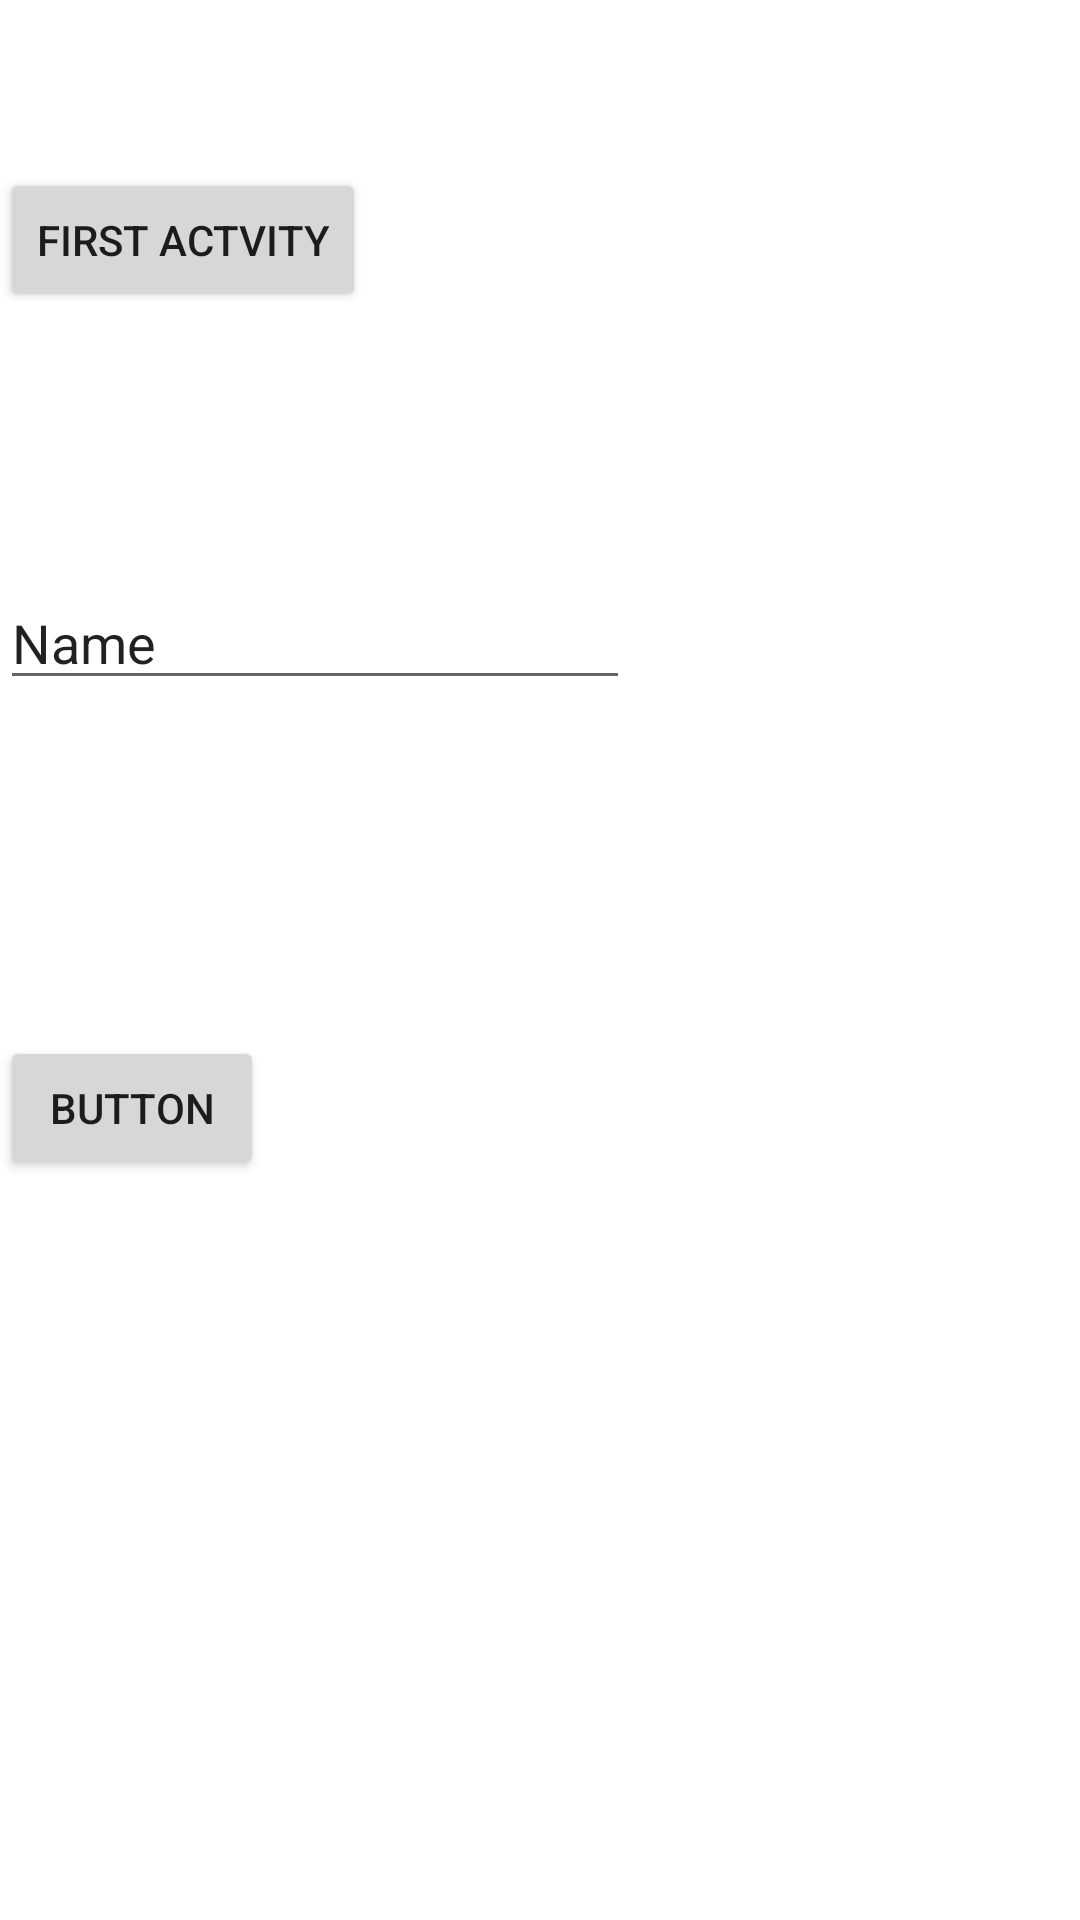

Layout XML and referenced resources for this Android screen:
<!-- AndroidManifest.xml: application theme Theme.S2Start2022 -->
<!-- res/layout/activity_start_intent.xml -->
<?xml version="1.0" encoding="utf-8"?>
<androidx.constraintlayout.widget.ConstraintLayout xmlns:android="http://schemas.android.com/apk/res/android"
    xmlns:app="http://schemas.android.com/apk/res-auto"
    xmlns:tools="http://schemas.android.com/tools"
    android:layout_width="match_parent"
    android:layout_height="match_parent"
    tools:context=".module2.StartIntentActivity">

    <Button
        android:id="@+id/firstBtn"
        android:layout_width="wrap_content"
        android:layout_height="wrap_content"
        android:layout_marginTop="56dp"
        android:text="First actvity"
        app:layout_constraintTop_toTopOf="parent"
        tools:layout_editor_absoluteX="121dp" />

    <EditText
        android:id="@+id/emailET"
        android:layout_width="wrap_content"
        android:layout_height="wrap_content"
        android:layout_marginTop="88dp"
        android:ems="10"
        android:inputType="textPersonName"
        android:text="Name"
        app:layout_constraintTop_toBottomOf="@+id/firstBtn"
        tools:layout_editor_absoluteX="89dp" />

    <Button
        android:id="@+id/secondBtn"
        android:layout_width="wrap_content"
        android:layout_height="wrap_content"
        android:layout_marginTop="112dp"
        android:text="Button"
        app:layout_constraintTop_toBottomOf="@+id/emailET"
        tools:layout_editor_absoluteX="145dp" />

    <ImageView
        android:id="@+id/imageView37"
        android:layout_width="wrap_content"
        android:layout_height="wrap_content"
        android:layout_marginTop="104dp"
        app:layout_constraintTop_toBottomOf="@+id/secondBtn"
        app:srcCompat="@drawable/ic_launcher_foreground"
        tools:layout_editor_absoluteX="131dp" />

</androidx.constraintlayout.widget.ConstraintLayout>
<!-- resources referenced by this layout -->
<resources>
  <style name="Theme.S2Start2022" parent="Theme.MaterialComponents.DayNight.DarkActionBar">
          
          <item name="colorPrimary">@color/purple_500</item>
          <item name="colorPrimaryVariant">@color/purple_700</item>
          <item name="colorOnPrimary">@color/white</item>
          
          <item name="colorSecondary">@color/teal_200</item>
          <item name="colorSecondaryVariant">@color/teal_700</item>
          <item name="colorOnSecondary">@color/black</item>
          
          <item name="android:statusBarColor" tools:targetApi="l">?attr/colorPrimaryVariant</item>
          
      </style>
  <!-- not gathered from this repository: default colours our renderer supplied (Android Studio template values) -->
  <color name="purple_500">#FF6200EE</color>
  <color name="purple_700">#FF3700B3</color>
  <color name="teal_200">#FF03DAC5</color>
  <color name="teal_700">#FF018786</color>
  <color name="black">#FF000000</color>
  <color name="white">#FFFFFFFF</color>
</resources>
